Run: headless pygame with SDL's dummy video driver; simulated clock (each Clock.tick advances the game by its frame time, no real sleeping); random seed 0; keys injected as events and as key.get_pressed() state; mouse plan: one left click at the window centre at the start of phase 2, then a move to the lower-right quarter at the start of phase 3.
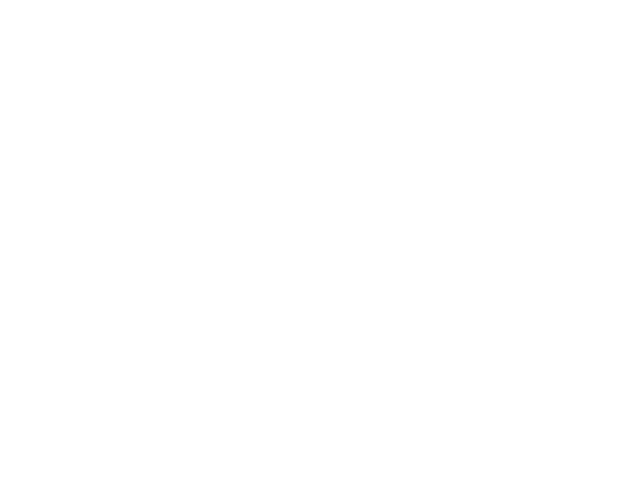
Frame 1 of 4 · flips 1–60 · no input
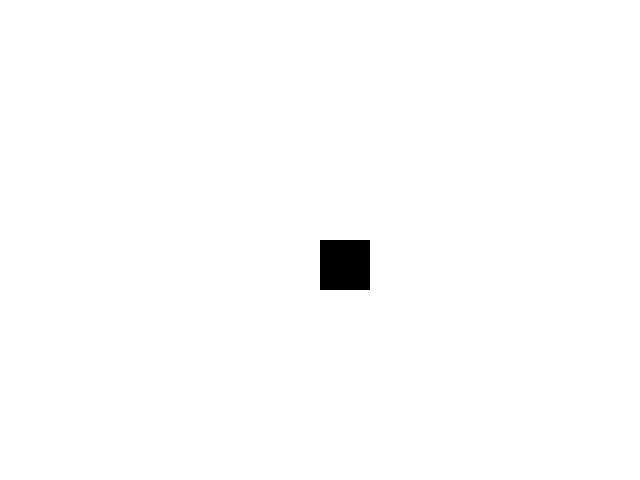
Frame 2 of 4 · flips 61–180 · clicked the window centre · tapped SPACE, RETURN · held RIGHT (→), D
Frame 3 of 4 · flips 181–300 · moved the mouse to the lower-right quarter · held DOWN (↓), S · screen unchanged from frame 2, image omitted
Frame 4 of 4 · flips 301–420 · held LEFT (←), A, UP (↑), W · screen unchanged from frame 3, image omitted

The pygame program that drew these frames:

# Импорт библиотеки pygame
import pygame

# Названия фигур
SQUARE = 'SQUARE'
RIGHT_TRIANGLE = 'RIGHT_TRIANGLE'
EQUILATERAL_TRIANGLE = 'EQUILATERAL_TRIANGLE'
RHOMBUS = 'RHOMBUS'
ERASER = 'ERASER'

# Настройки экрана
WIDTH = 640
HEIGHT = 480

# Цвета
WHITE = (255, 255, 255)
BLACK = (0, 0, 0)
RED = (255, 0, 0)
BLUE = (0, 0, 255)
ORANGE = (255, 165, 0)
GRAY = (180, 180, 180)

# Список для хранения всех нарисованных фигур
figures = []

# Инициализация pygame и создание окна
pygame.init()
screen = pygame.display.set_mode((WIDTH, HEIGHT))
pygame.display.set_caption("Фигурки")
clock = pygame.time.Clock()

# Начальные настройки
current_shape = SQUARE  # Фигура по умолчанию
current_color = BLACK   # Цвет по умолчанию

# Функции для добавления фигур в список

def add_square(x, y, color):
    figures.append({'shape': SQUARE, 'x': x, 'y': y, 'color': color})

def add_right_triangle(x, y, color):
    points = [(x, y), (x, y + 50), (x + 50, y + 50)]
    figures.append({'shape': RIGHT_TRIANGLE, 'points': points, 'color': color})

def add_equilateral_triangle(x, y, color):
    points = [(x, y), (x - 25, y + 43), (x + 25, y + 43)]
    figures.append({'shape': EQUILATERAL_TRIANGLE, 'points': points, 'color': color})

def add_rhombus(x, y, color):
    points = [(x, y - 30), (x - 30, y), (x, y + 30), (x + 30, y)]
    figures.append({'shape': RHOMBUS, 'points': points, 'color': color})

# Функция стирания фигур

def erase(x, y):
    for fig in figures[:]:
        if fig['shape'] == SQUARE and fig['x'] <= x <= fig['x'] + 50 and fig['y'] <= y <= fig['y'] + 50:
            figures.remove(fig)
        elif 'points' in fig:
            poly = pygame.draw.polygon(pygame.Surface((WIDTH, HEIGHT), pygame.SRCALPHA), (0,0,0,0), fig['points'])
            if poly.collidepoint(x, y):
                figures.remove(fig)

# Основной цикл программы
running = True
while running:
    screen.fill(WHITE)

    # Отображение всех фигур
    for fig in figures:
        if fig['shape'] == SQUARE:
            pygame.draw.rect(screen, fig['color'], (fig['x'], fig['y'], 50, 50))
        else:
            pygame.draw.polygon(screen, fig['color'], fig['points'])

    # Обработка событий
    for event in pygame.event.get():
        if event.type == pygame.QUIT:
            running = False

        if event.type == pygame.KEYDOWN:
            # Выбор фигуры по клавишам
            if event.key == pygame.K_1:
                current_shape = SQUARE
            elif event.key == pygame.K_2:
                current_shape = RIGHT_TRIANGLE
            elif event.key == pygame.K_3:
                current_shape = EQUILATERAL_TRIANGLE
            elif event.key == pygame.K_4:
                current_shape = RHOMBUS
            elif event.key == pygame.K_e:
                current_shape = ERASER

            # Выбор цвета по клавишам
            elif event.key == pygame.K_r:
                current_color = RED
            elif event.key == pygame.K_b:
                current_color = BLUE
            elif event.key == pygame.K_o:
                current_color = ORANGE

        if event.type == pygame.MOUSEBUTTONDOWN:
            x, y = event.pos
            if current_shape == SQUARE:
                add_square(x, y, current_color)
            elif current_shape == RIGHT_TRIANGLE:
                add_right_triangle(x, y, current_color)
            elif current_shape == EQUILATERAL_TRIANGLE:
                add_equilateral_triangle(x, y, current_color)
            elif current_shape == RHOMBUS:
                add_rhombus(x, y, current_color)
            elif current_shape == ERASER:
                erase(x, y)

    pygame.display.flip()
    clock.tick(60)

pygame.quit()
